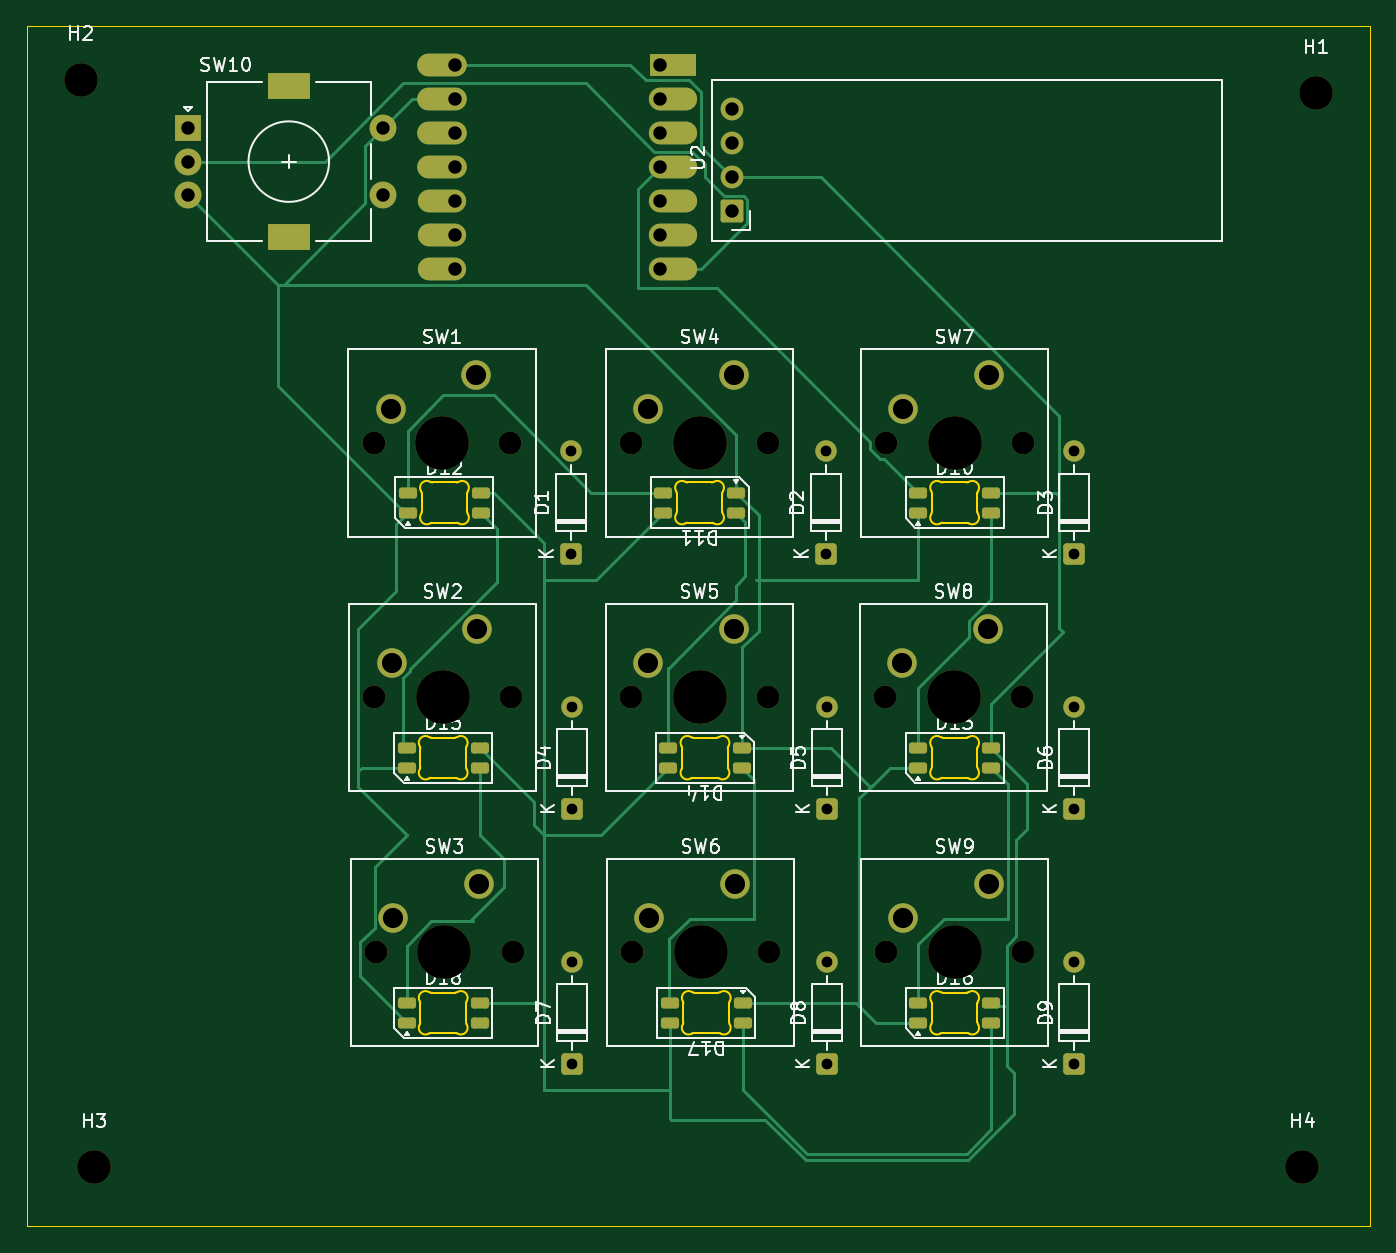
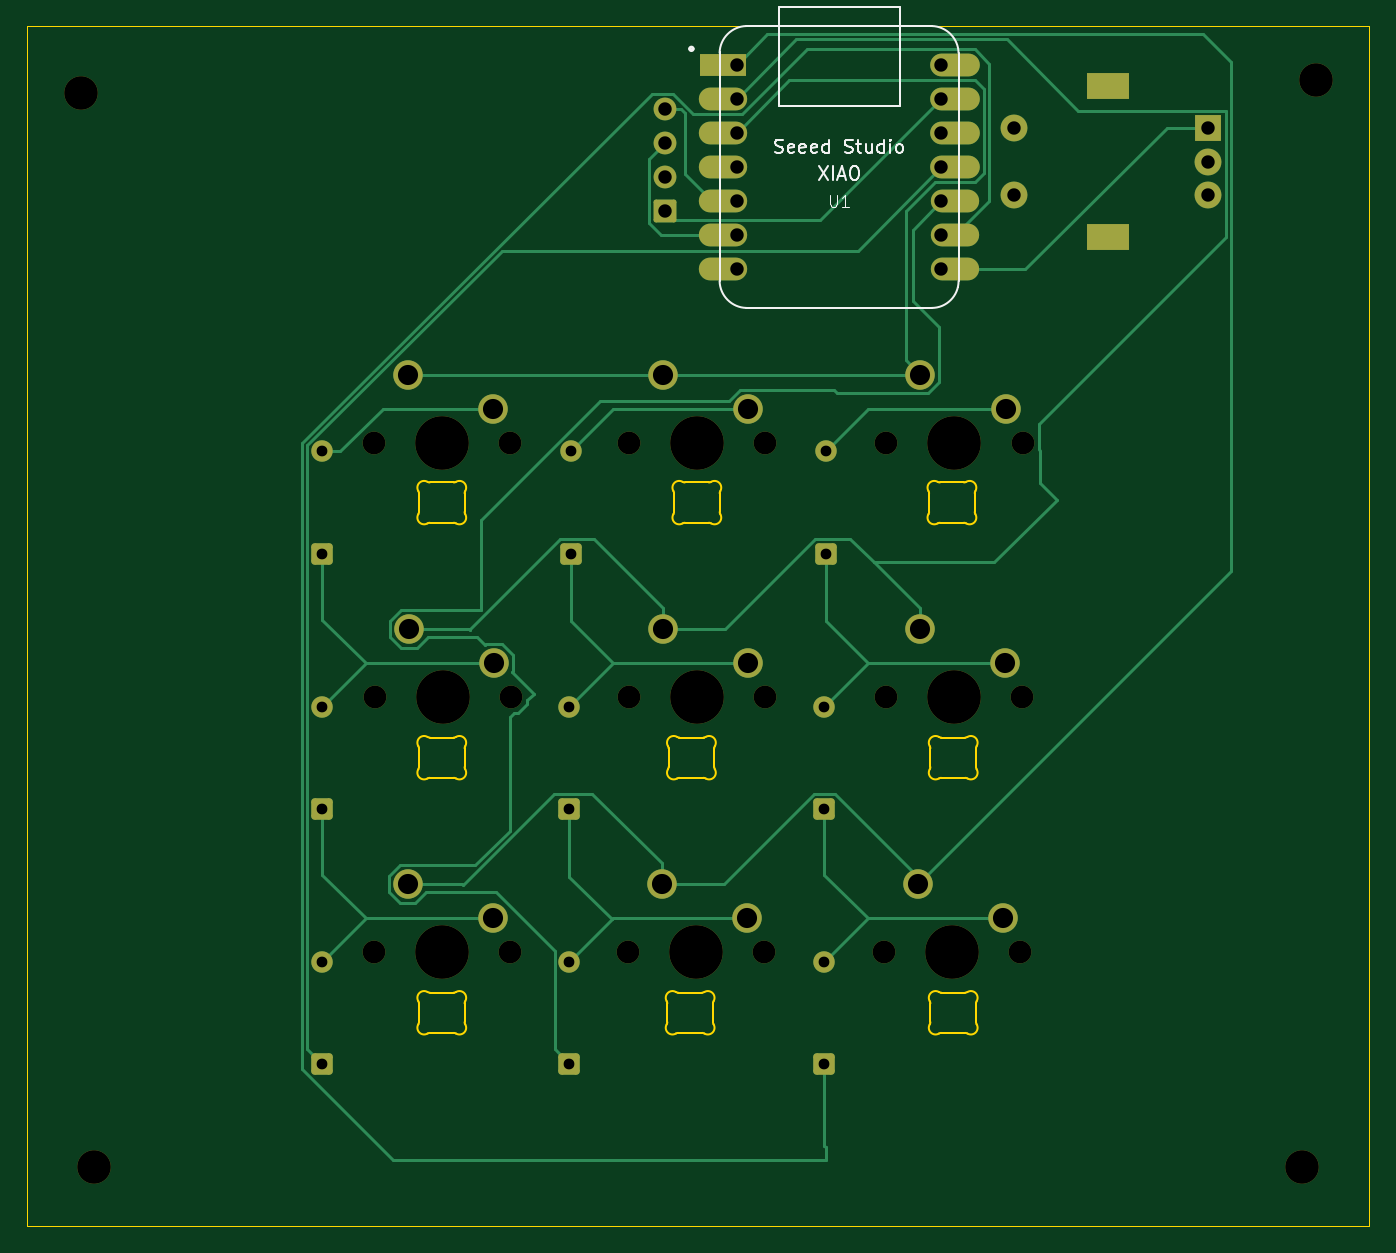
Circuit board: 11 layer files. Board 100.0 x 89.4 mm.
- bottom_copper: PCB-B_Cu.gbr (14395 bytes)
- bottom_mask: PCB-B_Mask.gbr (4479 bytes)
- paste: PCB-B_Paste.gbr (448 bytes)
- bottom_silk: PCB-B_Silkscreen.gbr (10014 bytes)
- outline: PCB-Edge_Cuts.gbr (12719 bytes)
- top_copper: PCB-F_Cu.gbr (17745 bytes)
- top_mask: PCB-F_Mask.gbr (5774 bytes)
- paste: PCB-F_Paste.gbr (2288 bytes)
- top_silk: PCB-F_Silkscreen.gbr (58833 bytes)
- drill: PCB-NPTH.drl (910 bytes)
- drill: PCB-PTH.drl (1406 bytes)

=== bottom_copper: PCB-B_Cu.gbr (14395 bytes, source omitted) ===
=== bottom_mask: PCB-B_Mask.gbr ===
%TF.GenerationSoftware,KiCad,Pcbnew,10.0.3*%
%TF.CreationDate,2026-06-04T15:17:12-04:00*%
%TF.ProjectId,PCB,5043422e-6b69-4636-9164-5f7063625858,rev?*%
%TF.SameCoordinates,Original*%
%TF.FileFunction,Soldermask,Bot*%
%TF.FilePolarity,Negative*%
%FSLAX46Y46*%
G04 Gerber Fmt 4.6, Leading zero omitted, Abs format (unit mm)*
G04 Created by KiCad (PCBNEW 10.0.3) date 2026-06-04 15:17:12*
%MOMM*%
%LPD*%
G01*
G04 APERTURE LIST*
G04 Aperture macros list*
%AMRoundRect*
0 Rectangle with rounded corners*
0 $1 Rounding radius*
0 $2 $3 $4 $5 $6 $7 $8 $9 X,Y pos of 4 corners*
0 Add a 4 corners polygon primitive as box body*
4,1,4,$2,$3,$4,$5,$6,$7,$8,$9,$2,$3,0*
0 Add four circle primitives for the rounded corners*
1,1,$1+$1,$2,$3*
1,1,$1+$1,$4,$5*
1,1,$1+$1,$6,$7*
1,1,$1+$1,$8,$9*
0 Add four rect primitives between the rounded corners*
20,1,$1+$1,$2,$3,$4,$5,0*
20,1,$1+$1,$4,$5,$6,$7,0*
20,1,$1+$1,$6,$7,$8,$9,0*
20,1,$1+$1,$8,$9,$2,$3,0*%
G04 Aperture macros list end*
%ADD10C,2.500000*%
%ADD11C,2.200000*%
%ADD12C,1.700000*%
%ADD13C,4.000000*%
%ADD14RoundRect,0.250000X0.550000X-0.550000X0.550000X0.550000X-0.550000X0.550000X-0.550000X-0.550000X0*%
%ADD15C,1.600000*%
%ADD16R,3.500000X1.700000*%
%ADD17O,3.600000X1.700000*%
%ADD18O,3.700000X1.700000*%
%ADD19R,2.000000X2.000000*%
%ADD20C,2.000000*%
%ADD21R,3.200000X2.000000*%
%ADD22RoundRect,0.170000X0.680000X-0.680000X0.680000X0.680000X-0.680000X0.680000X-0.680000X-0.680000X0*%
G04 APERTURE END LIST*
D10*
%TO.C,H4*%
X155000000Y-107500000D03*
%TD*%
%TO.C,H3*%
X65000000Y-107500000D03*
%TD*%
%TO.C,H2*%
X64000000Y-26500000D03*
%TD*%
%TO.C,H1*%
X156000000Y-27500000D03*
%TD*%
D11*
%TO.C,SW1*%
X87095000Y-51000000D03*
X93445000Y-48460000D03*
D12*
X95985000Y-53540000D03*
D13*
X90905000Y-53540000D03*
D12*
X85825000Y-53540000D03*
%TD*%
%TO.C,SW3*%
X86015000Y-91500000D03*
D13*
X91095000Y-91500000D03*
D12*
X96175000Y-91500000D03*
D11*
X93635000Y-86420000D03*
X87285000Y-88960000D03*
%TD*%
D14*
%TO.C,D6*%
X138000000Y-80810000D03*
D15*
X138000000Y-73190000D03*
%TD*%
D12*
%TO.C,SW7*%
X124015000Y-53540000D03*
D13*
X129095000Y-53540000D03*
D12*
X134175000Y-53540000D03*
D11*
X131635000Y-48460000D03*
X125285000Y-51000000D03*
%TD*%
D14*
%TO.C,D3*%
X138000000Y-61810000D03*
D15*
X138000000Y-54190000D03*
%TD*%
D16*
%TO.C,U1*%
X108125000Y-25380000D03*
D17*
X108125000Y-27920000D03*
X108125000Y-30460000D03*
X108125000Y-33000000D03*
X108125000Y-35540000D03*
X108125000Y-38080000D03*
X108125000Y-40620000D03*
X90875000Y-40620000D03*
X90875000Y-38080000D03*
X90875000Y-35540000D03*
D18*
X90875000Y-33000000D03*
X90875000Y-30460000D03*
X90875000Y-27920000D03*
X90875000Y-25380000D03*
%TD*%
D14*
%TO.C,D2*%
X119500000Y-61810000D03*
D15*
X119500000Y-54190000D03*
%TD*%
D12*
%TO.C,SW9*%
X124015000Y-91500000D03*
D13*
X129095000Y-91500000D03*
D12*
X134175000Y-91500000D03*
D11*
X131635000Y-86420000D03*
X125285000Y-88960000D03*
%TD*%
D12*
%TO.C,SW2*%
X85880000Y-72500000D03*
D13*
X90960000Y-72500000D03*
D12*
X96040000Y-72500000D03*
D11*
X93500000Y-67420000D03*
X87150000Y-69960000D03*
%TD*%
D12*
%TO.C,SW8*%
X123935000Y-72500000D03*
D13*
X129015000Y-72500000D03*
D12*
X134095000Y-72500000D03*
D11*
X131555000Y-67420000D03*
X125205000Y-69960000D03*
%TD*%
D12*
%TO.C,SW4*%
X105015000Y-53540000D03*
D13*
X110095000Y-53540000D03*
D12*
X115175000Y-53540000D03*
D11*
X112635000Y-48460000D03*
X106285000Y-51000000D03*
%TD*%
D19*
%TO.C,SW10*%
X72000000Y-30100000D03*
D20*
X72000000Y-35100000D03*
X72000000Y-32600000D03*
D21*
X79500000Y-27000000D03*
X79500000Y-38200000D03*
D20*
X86500000Y-35100000D03*
X86500000Y-30100000D03*
%TD*%
D22*
%TO.C,U2*%
X112500000Y-36310000D03*
D12*
X112500000Y-33770000D03*
X112500000Y-31230000D03*
X112500000Y-28690000D03*
%TD*%
%TO.C,SW6*%
X105095000Y-91500000D03*
D13*
X110175000Y-91500000D03*
D12*
X115255000Y-91500000D03*
D11*
X112715000Y-86420000D03*
X106365000Y-88960000D03*
%TD*%
D14*
%TO.C,D7*%
X100595000Y-99810000D03*
D15*
X100595000Y-92190000D03*
%TD*%
D14*
%TO.C,D4*%
X100595000Y-80810000D03*
D15*
X100595000Y-73190000D03*
%TD*%
D12*
%TO.C,SW5*%
X105015000Y-72500000D03*
D13*
X110095000Y-72500000D03*
D12*
X115175000Y-72500000D03*
D11*
X112635000Y-67420000D03*
X106285000Y-69960000D03*
%TD*%
D14*
%TO.C,D8*%
X119595000Y-99810000D03*
D15*
X119595000Y-92190000D03*
%TD*%
D14*
%TO.C,D9*%
X138000000Y-99810000D03*
D15*
X138000000Y-92190000D03*
%TD*%
D14*
%TO.C,D1*%
X100500000Y-61810000D03*
D15*
X100500000Y-54190000D03*
%TD*%
D14*
%TO.C,D5*%
X119595000Y-80810000D03*
D15*
X119595000Y-73190000D03*
%TD*%
M02*

=== paste: PCB-B_Paste.gbr ===
%TF.GenerationSoftware,KiCad,Pcbnew,10.0.3*%
%TF.CreationDate,2026-06-04T15:17:12-04:00*%
%TF.ProjectId,PCB,5043422e-6b69-4636-9164-5f7063625858,rev?*%
%TF.SameCoordinates,Original*%
%TF.FileFunction,Paste,Bot*%
%TF.FilePolarity,Positive*%
%FSLAX46Y46*%
G04 Gerber Fmt 4.6, Leading zero omitted, Abs format (unit mm)*
G04 Created by KiCad (PCBNEW 10.0.3) date 2026-06-04 15:17:12*
%MOMM*%
%LPD*%
G01*
G04 APERTURE LIST*
G04 APERTURE END LIST*
M02*

=== bottom_silk: PCB-B_Silkscreen.gbr (10014 bytes, source omitted) ===
=== outline: PCB-Edge_Cuts.gbr (12719 bytes, source omitted) ===
=== top_copper: PCB-F_Cu.gbr (17745 bytes, source omitted) ===
=== top_mask: PCB-F_Mask.gbr ===
%TF.GenerationSoftware,KiCad,Pcbnew,10.0.3*%
%TF.CreationDate,2026-06-04T15:17:12-04:00*%
%TF.ProjectId,PCB,5043422e-6b69-4636-9164-5f7063625858,rev?*%
%TF.SameCoordinates,Original*%
%TF.FileFunction,Soldermask,Top*%
%TF.FilePolarity,Negative*%
%FSLAX46Y46*%
G04 Gerber Fmt 4.6, Leading zero omitted, Abs format (unit mm)*
G04 Created by KiCad (PCBNEW 10.0.3) date 2026-06-04 15:17:12*
%MOMM*%
%LPD*%
G01*
G04 APERTURE LIST*
G04 Aperture macros list*
%AMRoundRect*
0 Rectangle with rounded corners*
0 $1 Rounding radius*
0 $2 $3 $4 $5 $6 $7 $8 $9 X,Y pos of 4 corners*
0 Add a 4 corners polygon primitive as box body*
4,1,4,$2,$3,$4,$5,$6,$7,$8,$9,$2,$3,0*
0 Add four circle primitives for the rounded corners*
1,1,$1+$1,$2,$3*
1,1,$1+$1,$4,$5*
1,1,$1+$1,$6,$7*
1,1,$1+$1,$8,$9*
0 Add four rect primitives between the rounded corners*
20,1,$1+$1,$2,$3,$4,$5,0*
20,1,$1+$1,$4,$5,$6,$7,0*
20,1,$1+$1,$6,$7,$8,$9,0*
20,1,$1+$1,$8,$9,$2,$3,0*%
G04 Aperture macros list end*
%ADD10C,2.500000*%
%ADD11RoundRect,0.205000X-0.470000X-0.205000X0.470000X-0.205000X0.470000X0.205000X-0.470000X0.205000X0*%
%ADD12RoundRect,0.205000X0.470000X0.205000X-0.470000X0.205000X-0.470000X-0.205000X0.470000X-0.205000X0*%
%ADD13C,2.200000*%
%ADD14C,1.700000*%
%ADD15C,4.000000*%
%ADD16RoundRect,0.250000X0.550000X-0.550000X0.550000X0.550000X-0.550000X0.550000X-0.550000X-0.550000X0*%
%ADD17C,1.600000*%
%ADD18R,3.500000X1.700000*%
%ADD19O,3.600000X1.700000*%
%ADD20O,3.700000X1.700000*%
%ADD21R,2.000000X2.000000*%
%ADD22C,2.000000*%
%ADD23R,3.200000X2.000000*%
%ADD24RoundRect,0.170000X0.680000X-0.680000X0.680000X0.680000X-0.680000X0.680000X-0.680000X-0.680000X0*%
G04 APERTURE END LIST*
D10*
%TO.C,H4*%
X155000000Y-107500000D03*
%TD*%
%TO.C,H3*%
X65000000Y-107500000D03*
%TD*%
%TO.C,H2*%
X64000000Y-26500000D03*
%TD*%
%TO.C,H1*%
X156000000Y-27500000D03*
%TD*%
D11*
%TO.C,D16*%
X126370000Y-96750000D03*
X126370000Y-95250000D03*
X131820000Y-95250000D03*
X131820000Y-96750000D03*
%TD*%
D12*
%TO.C,D17*%
X107870000Y-95250000D03*
X107870000Y-96750000D03*
X113320000Y-96750000D03*
X113320000Y-95250000D03*
%TD*%
D11*
%TO.C,D18*%
X93725000Y-96750000D03*
X93725000Y-95250000D03*
X88275000Y-95250000D03*
X88275000Y-96750000D03*
%TD*%
%TO.C,D13*%
X131820000Y-77750000D03*
X131820000Y-76250000D03*
X126370000Y-76250000D03*
X126370000Y-77750000D03*
%TD*%
D12*
%TO.C,D14*%
X113225000Y-76250000D03*
X113225000Y-77750000D03*
X107775000Y-77750000D03*
X107775000Y-76250000D03*
%TD*%
D11*
%TO.C,D15*%
X93725000Y-77750000D03*
X93725000Y-76250000D03*
X88275000Y-76250000D03*
X88275000Y-77750000D03*
%TD*%
%TO.C,D10*%
X131820000Y-58750000D03*
X131820000Y-57250000D03*
X126370000Y-57250000D03*
X126370000Y-58750000D03*
%TD*%
D12*
%TO.C,D11*%
X107370000Y-57250000D03*
X107370000Y-58750000D03*
X112820000Y-58750000D03*
X112820000Y-57250000D03*
%TD*%
D13*
%TO.C,SW1*%
X87095000Y-51000000D03*
X93445000Y-48460000D03*
D14*
X95985000Y-53540000D03*
D15*
X90905000Y-53540000D03*
D14*
X85825000Y-53540000D03*
%TD*%
%TO.C,SW3*%
X86015000Y-91500000D03*
D15*
X91095000Y-91500000D03*
D14*
X96175000Y-91500000D03*
D13*
X93635000Y-86420000D03*
X87285000Y-88960000D03*
%TD*%
D16*
%TO.C,D6*%
X138000000Y-80810000D03*
D17*
X138000000Y-73190000D03*
%TD*%
D14*
%TO.C,SW7*%
X124015000Y-53540000D03*
D15*
X129095000Y-53540000D03*
D14*
X134175000Y-53540000D03*
D13*
X131635000Y-48460000D03*
X125285000Y-51000000D03*
%TD*%
D16*
%TO.C,D3*%
X138000000Y-61810000D03*
D17*
X138000000Y-54190000D03*
%TD*%
D18*
%TO.C,U1*%
X108125000Y-25380000D03*
D19*
X108125000Y-27920000D03*
X108125000Y-30460000D03*
X108125000Y-33000000D03*
X108125000Y-35540000D03*
X108125000Y-38080000D03*
X108125000Y-40620000D03*
X90875000Y-40620000D03*
X90875000Y-38080000D03*
X90875000Y-35540000D03*
D20*
X90875000Y-33000000D03*
X90875000Y-30460000D03*
X90875000Y-27920000D03*
X90875000Y-25380000D03*
%TD*%
D16*
%TO.C,D2*%
X119500000Y-61810000D03*
D17*
X119500000Y-54190000D03*
%TD*%
D14*
%TO.C,SW9*%
X124015000Y-91500000D03*
D15*
X129095000Y-91500000D03*
D14*
X134175000Y-91500000D03*
D13*
X131635000Y-86420000D03*
X125285000Y-88960000D03*
%TD*%
D14*
%TO.C,SW2*%
X85880000Y-72500000D03*
D15*
X90960000Y-72500000D03*
D14*
X96040000Y-72500000D03*
D13*
X93500000Y-67420000D03*
X87150000Y-69960000D03*
%TD*%
D14*
%TO.C,SW8*%
X123935000Y-72500000D03*
D15*
X129015000Y-72500000D03*
D14*
X134095000Y-72500000D03*
D13*
X131555000Y-67420000D03*
X125205000Y-69960000D03*
%TD*%
D14*
%TO.C,SW4*%
X105015000Y-53540000D03*
D15*
X110095000Y-53540000D03*
D14*
X115175000Y-53540000D03*
D13*
X112635000Y-48460000D03*
X106285000Y-51000000D03*
%TD*%
D21*
%TO.C,SW10*%
X72000000Y-30100000D03*
D22*
X72000000Y-35100000D03*
X72000000Y-32600000D03*
D23*
X79500000Y-27000000D03*
X79500000Y-38200000D03*
D22*
X86500000Y-35100000D03*
X86500000Y-30100000D03*
%TD*%
D24*
%TO.C,U2*%
X112500000Y-36310000D03*
D14*
X112500000Y-33770000D03*
X112500000Y-31230000D03*
X112500000Y-28690000D03*
%TD*%
%TO.C,SW6*%
X105095000Y-91500000D03*
D15*
X110175000Y-91500000D03*
D14*
X115255000Y-91500000D03*
D13*
X112715000Y-86420000D03*
X106365000Y-88960000D03*
%TD*%
D16*
%TO.C,D7*%
X100595000Y-99810000D03*
D17*
X100595000Y-92190000D03*
%TD*%
D16*
%TO.C,D4*%
X100595000Y-80810000D03*
D17*
X100595000Y-73190000D03*
%TD*%
D14*
%TO.C,SW5*%
X105015000Y-72500000D03*
D15*
X110095000Y-72500000D03*
D14*
X115175000Y-72500000D03*
D13*
X112635000Y-67420000D03*
X106285000Y-69960000D03*
%TD*%
D16*
%TO.C,D8*%
X119595000Y-99810000D03*
D17*
X119595000Y-92190000D03*
%TD*%
D16*
%TO.C,D9*%
X138000000Y-99810000D03*
D17*
X138000000Y-92190000D03*
%TD*%
D16*
%TO.C,D1*%
X100500000Y-61810000D03*
D17*
X100500000Y-54190000D03*
%TD*%
D11*
%TO.C,D12*%
X88370000Y-58750000D03*
X88370000Y-57250000D03*
X93820000Y-57250000D03*
X93820000Y-58750000D03*
%TD*%
D16*
%TO.C,D5*%
X119595000Y-80810000D03*
D17*
X119595000Y-73190000D03*
%TD*%
M02*

=== paste: PCB-F_Paste.gbr (2288 bytes, source withheld) ===
=== top_silk: PCB-F_Silkscreen.gbr (58833 bytes, source omitted) ===
=== drill: PCB-NPTH.drl ===
M48
; DRILL file KiCad 10.0.3 date 2026-06-04T15:17:19
; FORMAT={-:-/ absolute / metric / decimal}
; #@! TF.CreationDate,2026-06-04T15:17:19-04:00
; #@! TF.GenerationSoftware,Kicad,Pcbnew,10.0.3
; #@! TF.FileFunction,NonPlated,1,2,NPTH
FMAT,2
METRIC
; #@! TA.AperFunction,NonPlated,NPTH,ComponentDrill
T1C1.700
; #@! TA.AperFunction,NonPlated,NPTH,ComponentDrill
T2C2.500
; #@! TA.AperFunction,NonPlated,NPTH,ComponentDrill
T3C4.000
%
G90
G05
T1
X85.825Y-53.54
X85.88Y-72.5
X86.015Y-91.5
X95.985Y-53.54
X96.04Y-72.5
X96.175Y-91.5
X105.015Y-53.54
X105.015Y-72.5
X105.095Y-91.5
X115.175Y-53.54
X115.175Y-72.5
X115.255Y-91.5
X123.935Y-72.5
X124.015Y-53.54
X124.015Y-91.5
X134.095Y-72.5
X134.175Y-53.54
X134.175Y-91.5
T2
X64.0Y-26.5
X65.0Y-107.5
X155.0Y-107.5
X156.0Y-27.5
T3
X90.905Y-53.54
X90.96Y-72.5
X91.095Y-91.5
X110.095Y-53.54
X110.095Y-72.5
X110.175Y-91.5
X129.015Y-72.5
X129.095Y-53.54
X129.095Y-91.5
M30

=== drill: PCB-PTH.drl ===
M48
; DRILL file KiCad 10.0.3 date 2026-06-04T15:17:19
; FORMAT={-:-/ absolute / metric / decimal}
; #@! TF.CreationDate,2026-06-04T15:17:19-04:00
; #@! TF.GenerationSoftware,Kicad,Pcbnew,10.0.3
; #@! TF.FileFunction,Plated,1,2,PTH
FMAT,2
METRIC
; #@! TA.AperFunction,Plated,PTH,ComponentDrill
T1C0.800
; #@! TA.AperFunction,Plated,PTH,ComponentDrill
T2C1.000
; #@! TA.AperFunction,Plated,PTH,ComponentDrill
T3C1.500
%
G90
G05
T1
X100.5Y-54.19
X100.5Y-61.81
X100.595Y-73.19
X100.595Y-80.81
X100.595Y-92.19
X100.595Y-99.81
X119.5Y-54.19
X119.5Y-61.81
X119.595Y-73.19
X119.595Y-80.81
X119.595Y-92.19
X119.595Y-99.81
X138.0Y-54.19
X138.0Y-61.81
X138.0Y-73.19
X138.0Y-80.81
X138.0Y-92.19
X138.0Y-99.81
T2
X72.0Y-30.1
X72.0Y-32.6
X72.0Y-35.1
X86.5Y-30.1
X86.5Y-35.1
X91.875Y-25.38
X91.875Y-27.92
X91.875Y-30.46
X91.875Y-33.0
X91.875Y-35.54
X91.875Y-38.08
X91.875Y-40.62
X107.125Y-25.38
X107.125Y-27.92
X107.125Y-30.46
X107.125Y-33.0
X107.125Y-35.54
X107.125Y-38.08
X107.125Y-40.62
X112.5Y-28.69
X112.5Y-31.23
X112.5Y-33.77
X112.5Y-36.31
T3
X87.095Y-51.0
X87.15Y-69.96
X87.285Y-88.96
X93.445Y-48.46
X93.5Y-67.42
X93.635Y-86.42
X106.285Y-51.0
X106.285Y-69.96
X106.365Y-88.96
X112.635Y-48.46
X112.635Y-67.42
X112.715Y-86.42
X125.205Y-69.96
X125.285Y-51.0
X125.285Y-88.96
X131.555Y-67.42
X131.635Y-48.46
X131.635Y-86.42
T3
G00X78.85Y-27.0
M15
G01X80.15Y-27.0
M16
G05
G00X78.85Y-38.2
M15
G01X80.15Y-38.2
M16
G05
M30
